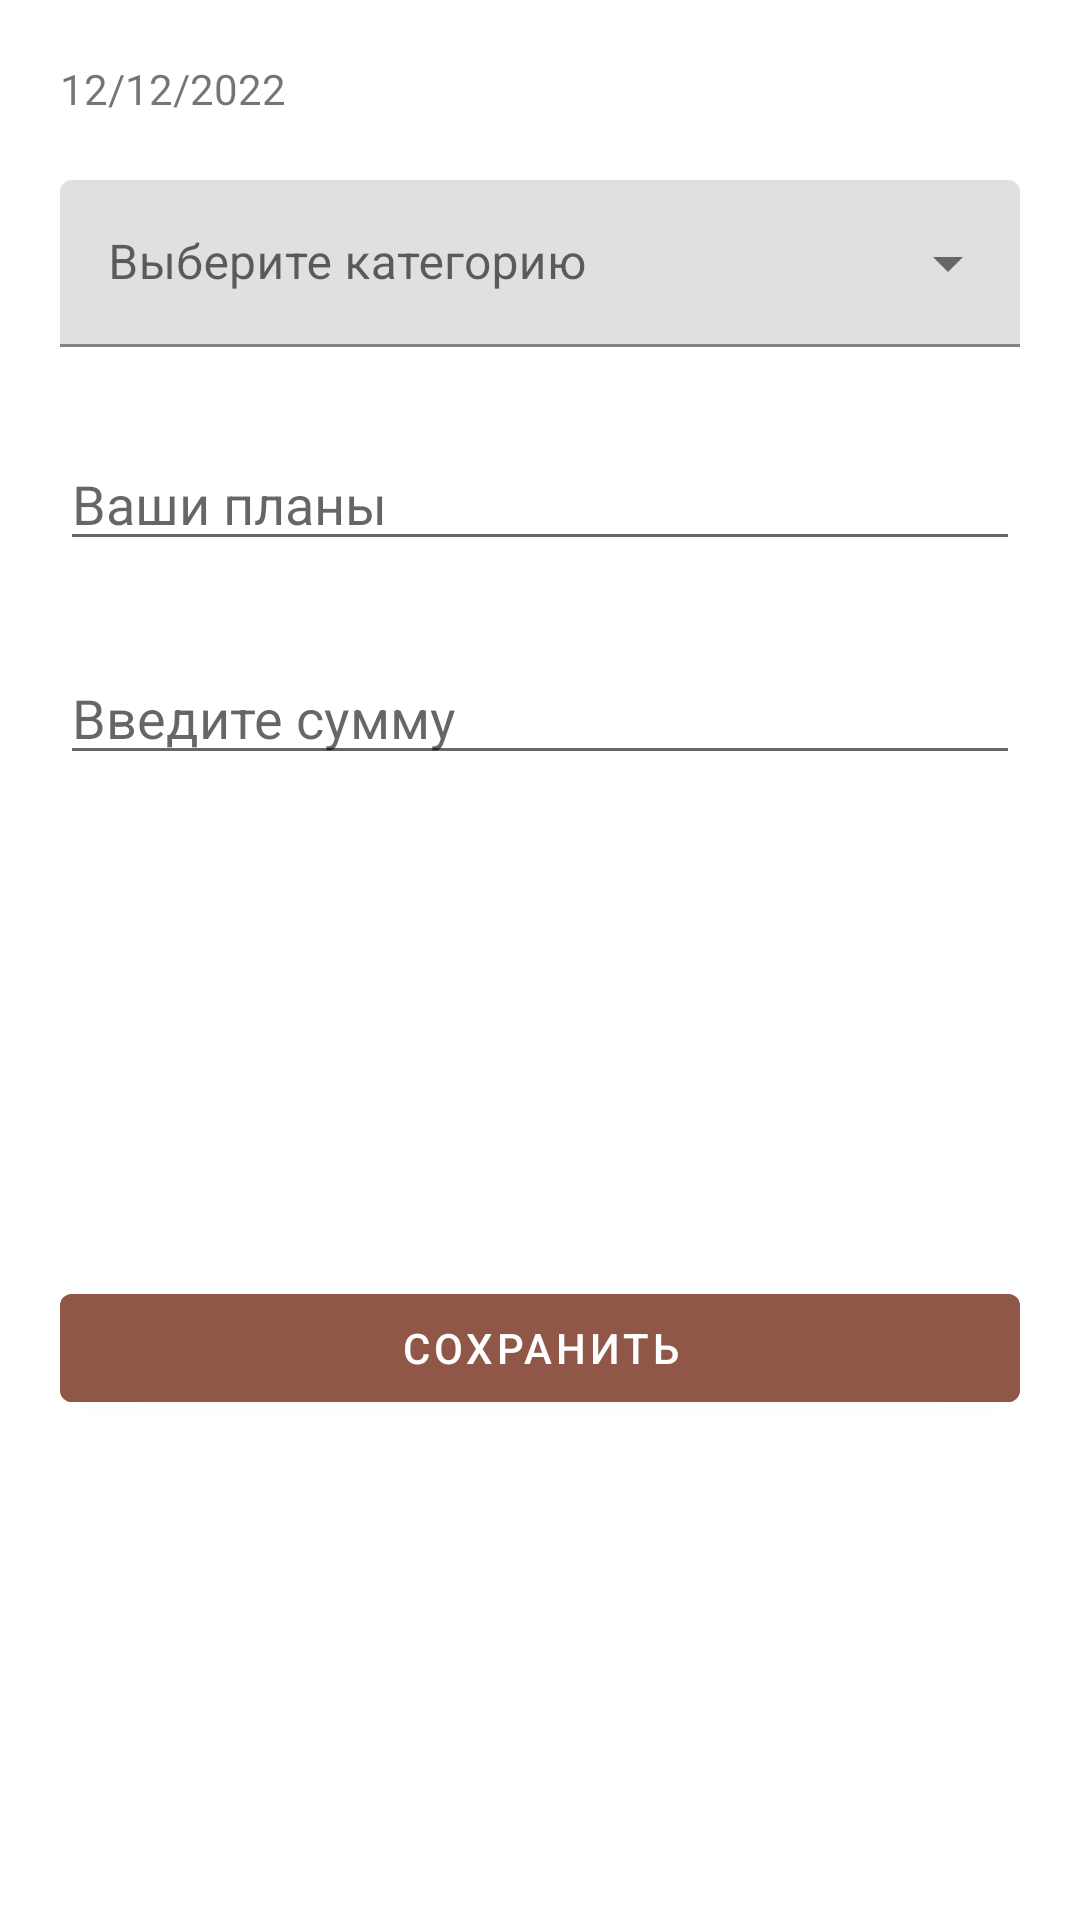

Write the Android layout XML for this screen, with the resource values it uses.
<!-- AndroidManifest.xml: application theme Theme.Chart2 -->
<!-- res/layout/fragment_add_item.xml -->
<?xml version="1.0" encoding="utf-8"?>
<androidx.constraintlayout.widget.ConstraintLayout xmlns:android="http://schemas.android.com/apk/res/android"
    xmlns:app="http://schemas.android.com/apk/res-auto"
    xmlns:tools="http://schemas.android.com/tools"
    android:layout_width="match_parent"
    android:layout_height="wrap_content"
    tools:context=".fragments.AddItemFragment">


    <com.google.android.material.textfield.TextInputLayout
        android:id="@+id/textInputLayout"
        style="@style/Widget.MaterialComponents.TextInputLayout.FilledBox.ExposedDropdownMenu"
        android:layout_width="0dp"
        android:layout_height="wrap_content"
        android:layout_marginStart="20dp"
        android:layout_marginTop="60dp"
        android:layout_marginEnd="20dp"
        android:hint="Выберите категорию"
        app:layout_constraintEnd_toEndOf="parent"
        app:layout_constraintStart_toStartOf="parent"
        app:layout_constraintTop_toTopOf="parent">

        <AutoCompleteTextView
            android:id="@+id/etCategories"
            android:layout_width="match_parent"
            android:layout_height="wrap_content" />

    </com.google.android.material.textfield.TextInputLayout>

    <EditText
        android:id="@+id/etSumToBuy"
        android:layout_width="0dp"
        android:layout_height="wrap_content"
        android:layout_marginStart="20dp"
        android:layout_marginTop="30dp"
        android:layout_marginEnd="20dp"
        android:ems="10"
        android:hint="Введите сумму"
        android:inputType="textPersonName|numberDecimal"
        app:layout_constraintEnd_toEndOf="parent"
        app:layout_constraintHorizontal_bias="0.0"
        app:layout_constraintStart_toStartOf="parent"
        app:layout_constraintTop_toBottomOf="@+id/etPlans" />

    <EditText
        android:id="@+id/etPlans"
        android:layout_width="0dp"
        android:layout_height="wrap_content"
        android:layout_marginStart="20dp"
        android:layout_marginTop="30dp"
        android:layout_marginEnd="20dp"
        android:ems="10"
        android:hint="Ваши планы"
        android:inputType="textPersonName"
        app:layout_constraintEnd_toEndOf="parent"
        app:layout_constraintStart_toStartOf="parent"
        app:layout_constraintTop_toBottomOf="@+id/textInputLayout" />

    <TextView
        android:id="@+id/tvDateToBuy"
        android:layout_width="wrap_content"
        android:layout_height="wrap_content"
        android:layout_marginStart="20dp"
        android:layout_marginTop="20dp"
        android:text="12/12/2022"
        app:layout_constraintStart_toStartOf="parent"
        app:layout_constraintTop_toTopOf="parent" />

    <com.google.android.material.button.MaterialButton
        android:id="@+id/btnSave"
        android:layout_width="0dp"
        android:layout_height="wrap_content"
        android:layout_marginStart="20dp"
        android:layout_marginTop="30dp"
        android:layout_marginEnd="20dp"
        android:layout_marginBottom="30dp"
        android:text="Сохранить"
        android:backgroundTint="#905748"
        android:textColor="@color/white"
        app:icon="@drawable/ic_save"
        app:iconTint="@color/white"
        app:layout_constraintBottom_toBottomOf="parent"
        app:layout_constraintEnd_toEndOf="parent"
        app:layout_constraintStart_toStartOf="parent"
        app:layout_constraintTop_toBottomOf="@+id/etSumToBuy" />

</androidx.constraintlayout.widget.ConstraintLayout>
<!-- resources referenced by this layout -->
<resources>
  <style name="Theme.Chart2" parent="Theme.MaterialComponents.DayNight.DarkActionBar">
          
          <item name="colorPrimary">@color/purple_500</item>
          <item name="colorPrimaryVariant">@color/purple_700</item>
          <item name="colorOnPrimary">@color/white</item>
          
          <item name="colorSecondary">@color/teal_200</item>
          <item name="colorSecondaryVariant">@color/teal_700</item>
          <item name="colorOnSecondary">@color/black</item>
          
          <item name="android:statusBarColor" tools:targetApi="l">?attr/colorPrimaryVariant</item>
          
      </style>
  <!-- not gathered from this repository: default colours our renderer supplied (Android Studio template values) -->
  <color name="purple_500">#FF6200EE</color>
  <color name="purple_700">#FF3700B3</color>
  <color name="teal_200">#FF03DAC5</color>
  <color name="teal_700">#FF018786</color>
  <color name="black">#FF000000</color>
  <color name="white">#FFFFFFFF</color>
</resources>
